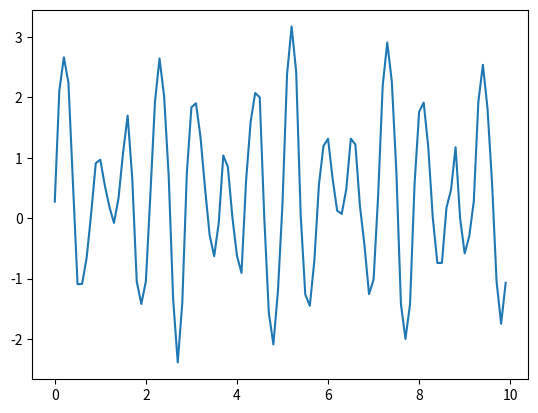
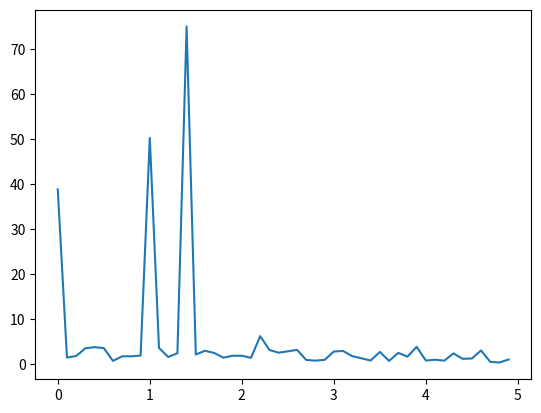

Python code for these plots, in order:
from matplotlib import pyplot as plt
from numpy import arange, sin, round, fft, pi, asarray, floor, random

freq1 = 1
freq2 = 1.4
noise_variance = 0.9 ** 2

time = [round(value, 2) for value in arange(0, 10, 0.1)]
sin_value = round(sin(2 * pi * freq1 * asarray(time)), 3) + 1.5 * round(sin(2 * pi * freq2 * asarray(time)), 3)
noise = random.rand(len(time)) * noise_variance
sin_value = sin_value + noise
plt.figure(1)
plt.plot(time, sin_value)

fourier = fft.fft(sin_value)
freqs = fft.fftfreq(len(sin_value)) * len(sin_value) * (time[1] - time[0])
# print(type(int(floor(len(freqs) / 2))))
plt.figure(2)
plt.plot(freqs[0:int(floor(len(freqs) / 2))], abs(fourier[0:int(floor(len(freqs) / 2))]))
plt.show()
